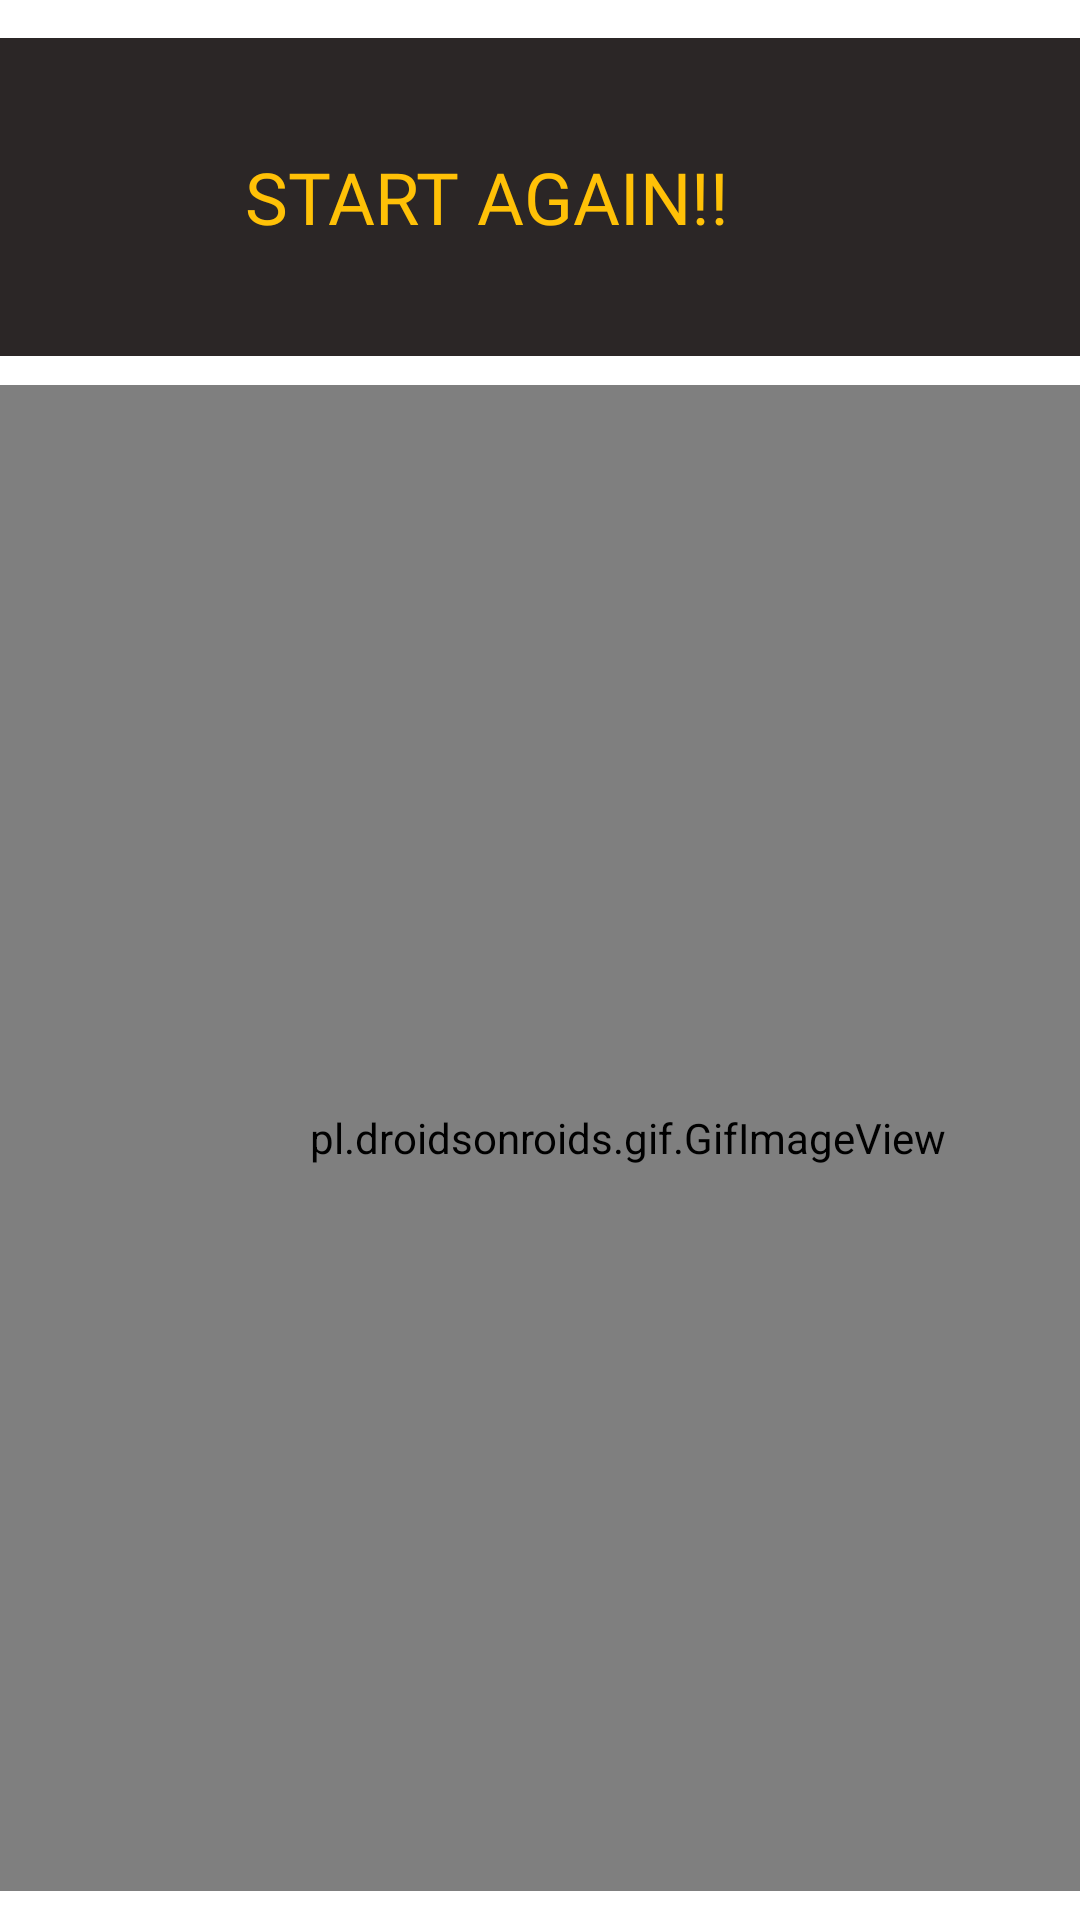

Here is an Android app screen rendered from its layout file. Give the layout XML and the strings, colors and styles it references.
<!-- AndroidManifest.xml: application theme Theme.MyCardview -->
<!-- res/layout/activity_thanku.xml -->
<?xml version="1.0" encoding="utf-8"?>
<androidx.constraintlayout.widget.ConstraintLayout
    xmlns:android="http://schemas.android.com/apk/res/android"
    xmlns:tools="http://schemas.android.com/tools"
    xmlns:app="http://schemas.android.com/apk/res-auto"
    android:layout_width="match_parent"
    android:layout_height="match_parent"
    tools:context=".thanku">
  <TextView
      android:id="@+id/textView2"
      android:layout_width="396dp"
      android:layout_height="106dp"
      android:background="#2B2626"
      android:fontFamily="@font/bevan"
      android:gravity="center|center_horizontal"
      android:text="START AGAIN!!"
      android:textColor="#FFC107"
      android:textSize="24sp"
      app:layout_constraintBottom_toBottomOf="parent"
      app:layout_constraintEnd_toEndOf="parent"
      app:layout_constraintHorizontal_bias="1.0"
      app:layout_constraintStart_toStartOf="parent"
      app:layout_constraintTop_toTopOf="parent"
      app:layout_constraintVertical_bias="0.024" />

  <pl.droidsonroids.gif.GifImageView
      android:id="@+id/g1"
      android:layout_width="419dp"
      android:layout_height="502dp"
      android:src="@drawable/tu"
      app:layout_constraintBottom_toBottomOf="parent"
      app:layout_constraintEnd_toEndOf="parent"
      app:layout_constraintHorizontal_bias="0.0"
      app:layout_constraintStart_toStartOf="parent"
      app:layout_constraintTop_toTopOf="parent"
      app:layout_constraintVertical_bias="0.93"
      tools:ignore="MissingClass" />

</androidx.constraintlayout.widget.ConstraintLayout>
<!-- resources referenced by this layout -->
<resources>
  <style name="Theme.MyCardview" parent="Theme.MaterialComponents.DayNight.DarkActionBar">
          
          <item name="colorPrimary">@color/purple_500</item>
          <item name="colorPrimaryVariant">@color/purple_700</item>
          <item name="colorOnPrimary">@color/white</item>
          
          <item name="colorSecondary">@color/teal_200</item>
          <item name="colorSecondaryVariant">@color/teal_700</item>
          <item name="colorOnSecondary">@color/black</item>
          
          <item name="android:statusBarColor" tools:targetApi="l">?attr/colorPrimaryVariant</item>
          
      </style>
  <!-- not gathered from this repository: default colours our renderer supplied (Android Studio template values) -->
  <color name="purple_500">#FF6200EE</color>
  <color name="purple_700">#FF3700B3</color>
  <color name="teal_200">#FF03DAC5</color>
  <color name="teal_700">#FF018786</color>
  <color name="black">#FF000000</color>
  <color name="white">#FFFFFFFF</color>
</resources>
